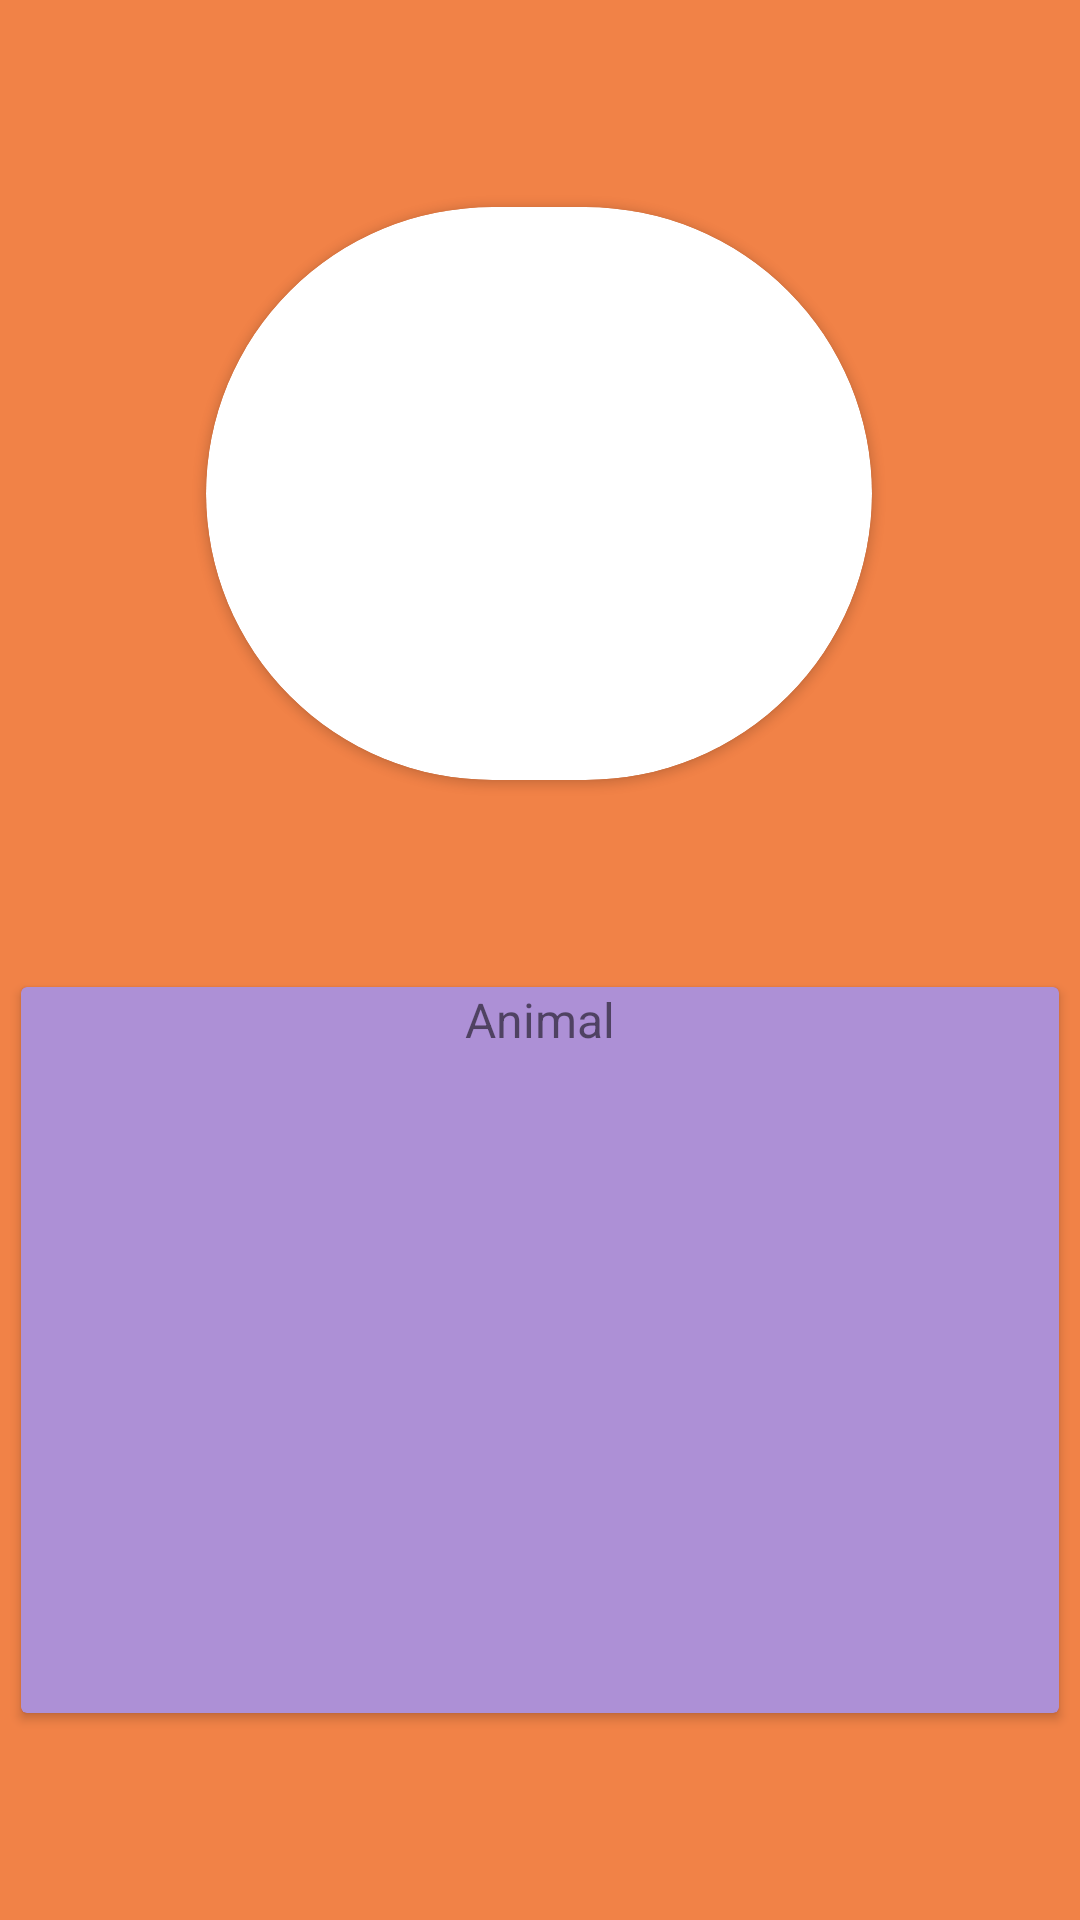

The Android layout XML behind this screen, and the referenced resources:
<!-- AndroidManifest.xml: application theme Theme.AnimalsInfo -->
<!-- res/layout/animalinfo.xml -->
<?xml version="1.0" encoding="utf-8"?>
<androidx.constraintlayout.widget.ConstraintLayout xmlns:android="http://schemas.android.com/apk/res/android"
    xmlns:app="http://schemas.android.com/apk/res-auto"
    xmlns:tools="http://schemas.android.com/tools"
    android:layout_width="match_parent"
    android:layout_height="match_parent"
    android:background="#F18247"
    tools:context=".AnimalInfo">

    <androidx.cardview.widget.CardView
        android:id="@+id/cardView"
        android:layout_width="222dp"
        android:layout_height="191dp"
        app:cardCornerRadius="100dp"

        app:layout_constraintEnd_toEndOf="parent"
        app:layout_constraintHorizontal_bias="0.497"
        app:layout_constraintStart_toStartOf="parent"
        app:layout_constraintTop_toTopOf="parent"
        app:layout_constraintBottom_toTopOf="@+id/cardView2"
        app:layout_constraintVertical_bias="0.179">

        <ImageView
            android:id="@+id/imgcircle"
            android:layout_width="match_parent"
            android:layout_height="223dp"
            android:scaleType="centerCrop" />
    </androidx.cardview.widget.CardView>


    <androidx.cardview.widget.CardView
        android:id="@+id/cardView2"
        android:layout_width="346dp"
        android:layout_height="242dp"
        app:layout_constraintBottom_toBottomOf="parent"
        app:layout_constraintEnd_toEndOf="parent"
        app:layout_constraintHorizontal_bias="0.492"
        app:layout_constraintStart_toStartOf="parent"
        app:layout_constraintTop_toBottomOf="@+id/cardView"
        app:layout_constraintVertical_bias="0.886">

        <TextView
            android:id="@+id/animal"
            android:layout_width="match_parent"
            android:layout_height="match_parent"
            android:background="#704403A1"
            android:text="Animal"
            android:textAlignment="center"
            android:textSize="16sp" />

    </androidx.cardview.widget.CardView>


</androidx.constraintlayout.widget.ConstraintLayout>
<!-- resources referenced by this layout -->
<resources>
  <style name="Theme.AnimalsInfo" parent="Theme.MaterialComponents.DayNight.DarkActionBar">
          
          <item name="colorPrimary">@color/purple_500</item>
          <item name="colorPrimaryVariant">@color/purple_700</item>
          <item name="colorOnPrimary">@color/white</item>
          
          <item name="colorSecondary">@color/teal_200</item>
          <item name="colorSecondaryVariant">@color/teal_700</item>
          <item name="colorOnSecondary">@color/black</item>
          
          <item name="android:statusBarColor" tools:targetApi="l">?attr/colorPrimaryVariant</item>
          
      </style>
  <!-- not gathered from this repository: default colours our renderer supplied (Android Studio template values) -->
  <color name="purple_500">#FF6200EE</color>
  <color name="purple_700">#FF3700B3</color>
  <color name="teal_200">#FF03DAC5</color>
  <color name="teal_700">#FF018786</color>
  <color name="black">#FF000000</color>
  <color name="white">#FFFFFFFF</color>
</resources>
